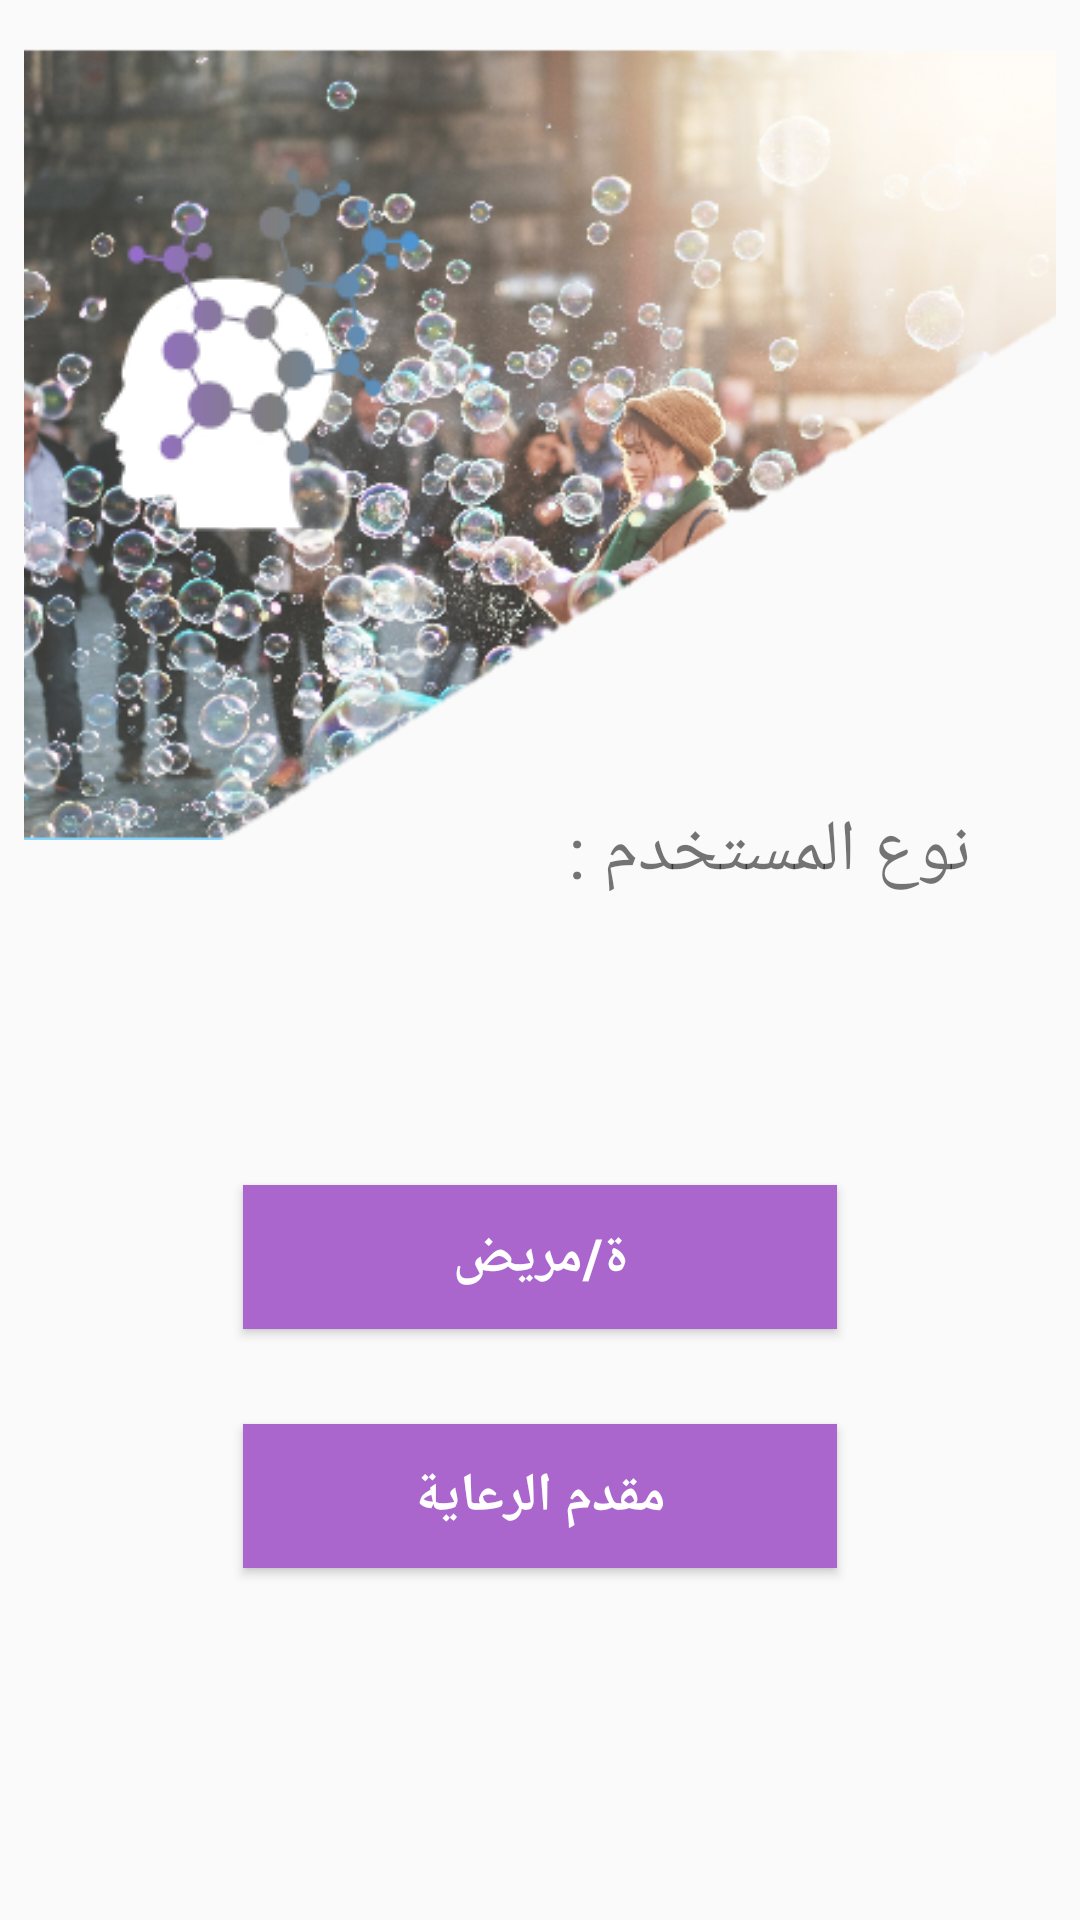

The Android layout XML behind this screen, and the referenced resources:
<!-- AndroidManifest.xml: application theme AppTheme -->
<!-- res/layout/activity_user_type.xml -->
<?xml version="1.0" encoding="utf-8"?>

<android.support.constraint.ConstraintLayout xmlns:android="http://schemas.android.com/apk/res/android"
    xmlns:app="http://schemas.android.com/apk/res-auto"
    xmlns:tools="http://schemas.android.com/tools"
    android:layout_width="match_parent"
    android:layout_height="match_parent"
    tools:context=".userType">
    <LinearLayout
        android:layout_width="match_parent"
        android:layout_height="match_parent"
        android:layout_marginBottom="8dp"
        android:layout_marginEnd="8dp"
        android:layout_marginStart="8dp"
        android:layout_marginTop="8dp"
        android:orientation="vertical"
        app:layout_constraintBottom_toBottomOf="parent"
        app:layout_constraintEnd_toEndOf="parent"
        app:layout_constraintHorizontal_bias="0.0"
        app:layout_constraintStart_toStartOf="parent"
        app:layout_constraintTop_toTopOf="parent"
        app:layout_constraintVertical_bias="0.0">

        <android.support.constraint.ConstraintLayout
            android:layout_width="match_parent"
            android:layout_height="match_parent">

            <ImageView
                android:id="@+id/imageView2"
                android:layout_width="378dp"
                android:layout_height="264dp"
                android:layout_marginBottom="8dp"
                android:layout_marginEnd="8dp"
                android:layout_marginTop="8dp"
                android:contentDescription="background"
                app:layout_constraintBottom_toBottomOf="parent"
                app:layout_constraintEnd_toEndOf="parent"
                app:layout_constraintHorizontal_bias="0.277"
                app:layout_constraintStart_toStartOf="parent"
                app:layout_constraintTop_toTopOf="parent"
                app:layout_constraintVertical_bias="0.0"
                app:srcCompat="@drawable/background2" />

            <ImageView
                android:id="@+id/imageView4"
                android:layout_width="wrap_content"
                android:layout_height="wrap_content"
                android:layout_marginBottom="8dp"
                android:layout_marginEnd="8dp"
                android:layout_marginStart="8dp"
                android:layout_marginTop="8dp"
                app:layout_constraintBottom_toBottomOf="parent"
                app:layout_constraintEnd_toEndOf="parent"
                app:layout_constraintHorizontal_bias="0.052"
                app:layout_constraintStart_toStartOf="parent"
                app:layout_constraintTop_toTopOf="parent"
                app:layout_constraintVertical_bias="0.0"
                app:srcCompat="@drawable/logo1" />

            <Button
                android:text="ة/مريض"
                android:layout_width="198dp"
                android:layout_height="wrap_content"
                android:id="@+id/button"
                android:background="@android:color/holo_purple" android:textColor="@android:color/background_light"
                android:textStyle="bold" android:textSize="18sp" android:layout_marginEnd="8dp"
                app:layout_constraintEnd_toEndOf="parent" android:layout_marginRight="8dp" android:layout_marginStart="8dp"
                app:layout_constraintStart_toStartOf="parent" android:layout_marginLeft="8dp" android:layout_marginTop="8dp"
                app:layout_constraintTop_toTopOf="parent" android:layout_marginBottom="8dp"
                app:layout_constraintBottom_toBottomOf="parent" app:layout_constraintVertical_bias="0.677"/>
            <Button
                android:text="مقدم الرعاية"
                android:layout_width="198dp"
                android:layout_height="wrap_content"
                android:id="@+id/button2"
                android:background="@android:color/holo_purple" android:textColor="@android:color/background_light"
                android:textStyle="bold" android:textSize="18sp" android:layout_marginTop="8dp"
                app:layout_constraintTop_toTopOf="parent" android:layout_marginBottom="8dp"
                app:layout_constraintBottom_toBottomOf="parent" android:layout_marginEnd="8dp"
                app:layout_constraintEnd_toEndOf="parent" android:layout_marginRight="8dp" android:layout_marginStart="8dp"
                app:layout_constraintStart_toStartOf="parent" android:layout_marginLeft="8dp"
                app:layout_constraintVertical_bias="0.819"/>
            <TextView
                android:text="نوع المستخدم :"
                android:layout_width="156dp"
                android:layout_height="46dp"
                android:id="@+id/textView" android:textSize="24sp"
                android:layout_marginBottom="8dp" app:layout_constraintBottom_toBottomOf="parent"
                android:layout_marginTop="8dp" app:layout_constraintTop_toTopOf="parent"
                app:layout_constraintVertical_bias="0.447" android:layout_marginEnd="8dp"
                app:layout_constraintEnd_toEndOf="parent" android:layout_marginRight="8dp" android:layout_marginStart="8dp"
                app:layout_constraintStart_toStartOf="parent" android:layout_marginLeft="8dp"
                app:layout_constraintHorizontal_bias="0.882"/>

        </android.support.constraint.ConstraintLayout>
    </LinearLayout>
</android.support.constraint.ConstraintLayout>
<!-- resources referenced by this layout -->
<resources>
  <!-- drawable background2: png bitmap (drawable, 285296 bytes) -->
  <!-- drawable logo1: png bitmap (drawable, 6324 bytes) -->
  <style name="AppTheme" parent="Theme.AppCompat.Light.NoActionBar">
          
          <item name="colorPrimary">@color/colorPrimary</item>
          <item name="colorPrimaryDark">@color/colorPrimaryDark</item>
          <item name="colorAccent">@color/colorAccent</item>
      </style>
  <color name="colorPrimary">#3F51B5</color>
  <color name="colorPrimaryDark">#303F9F</color>
  <color name="colorAccent">#D3D3D3</color>
</resources>
